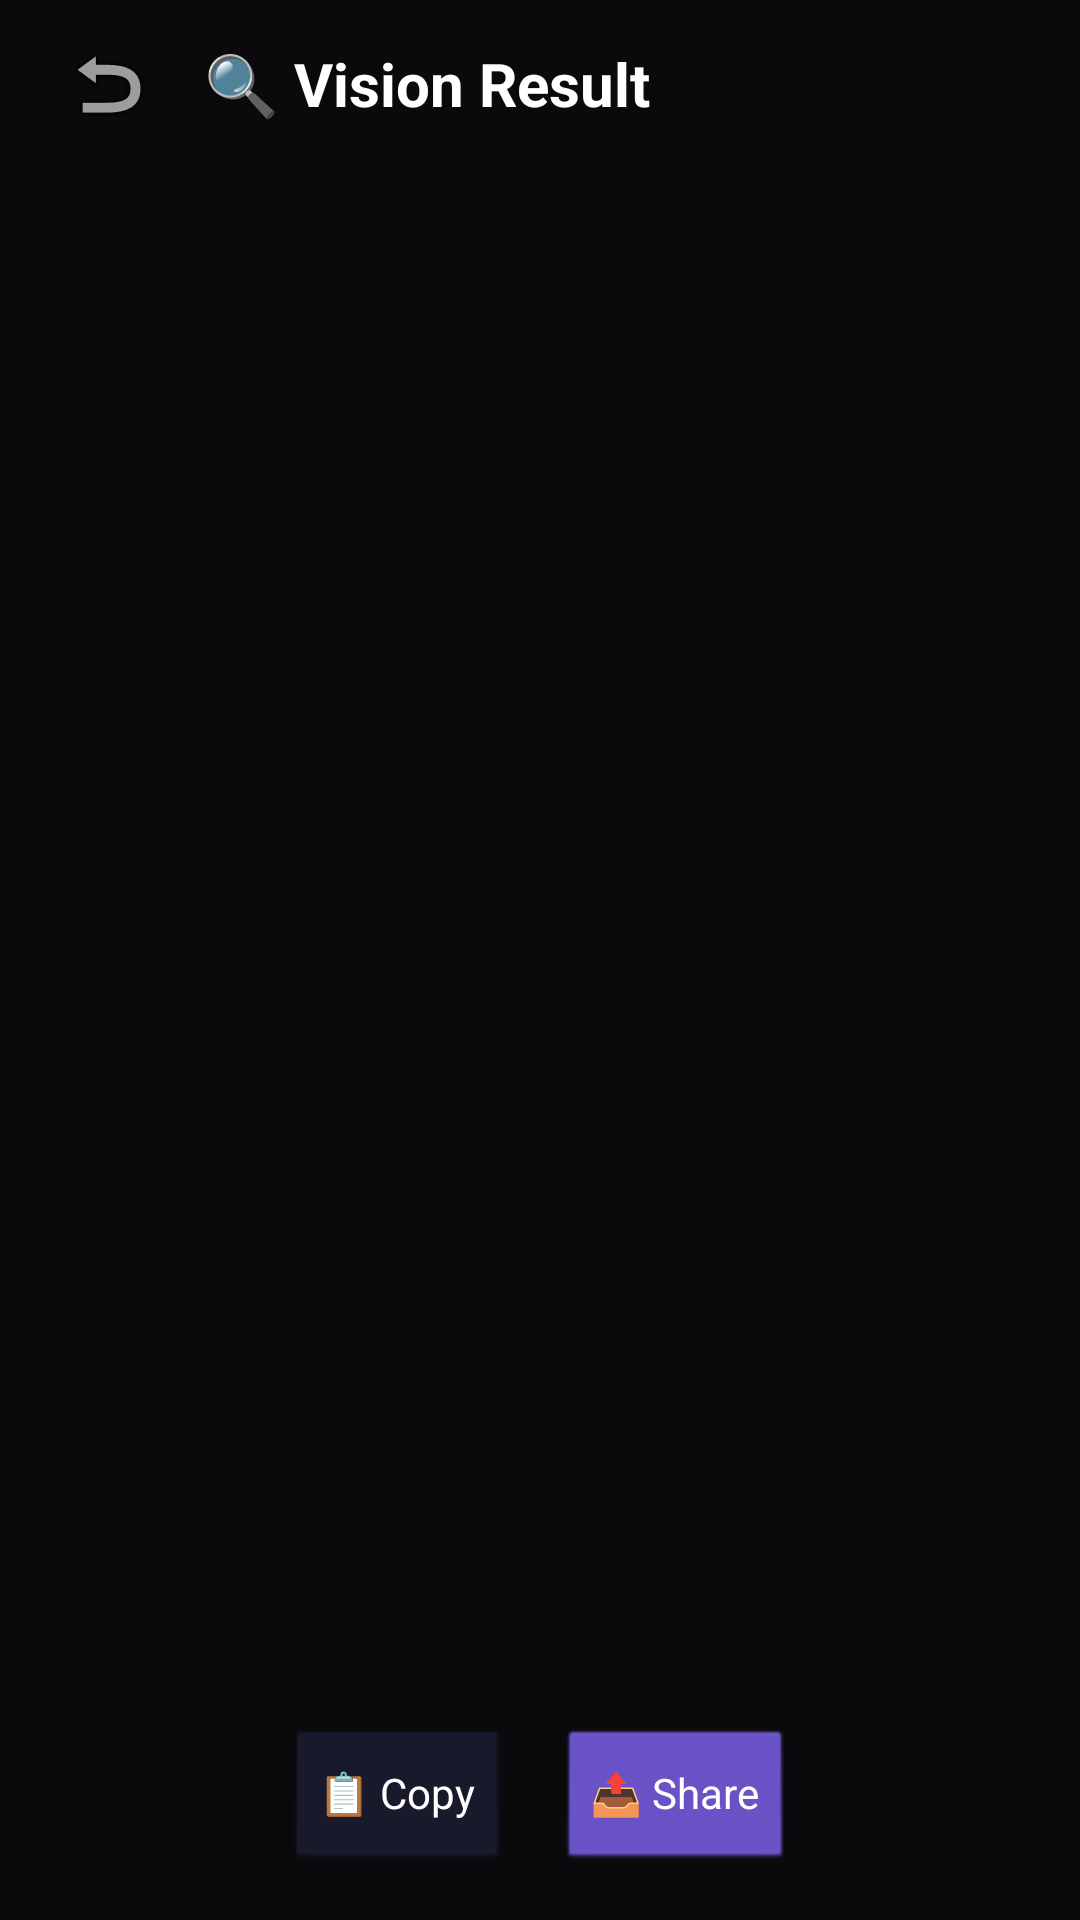

The Android layout XML behind this screen, and the referenced resources:
<!-- AndroidManifest.xml: activity theme android:Theme.NoTitleBar.Fullscreen -->
<!-- res/layout/activity_vision_result.xml -->
<?xml version="1.0" encoding="utf-8"?>
<LinearLayout xmlns:android="http://schemas.android.com/apk/res/android"
    android:id="@+id/vision_result_root"
    android:layout_width="match_parent"
    android:layout_height="match_parent"
    android:background="#0A0A0C"
    android:orientation="vertical">

    <LinearLayout
        android:layout_width="match_parent"
        android:layout_height="56dp"
        android:gravity="center_vertical"
        android:paddingHorizontal="16dp">

        <ImageButton
            android:id="@+id/btn_back"
            android:layout_width="40dp"
            android:layout_height="40dp"
            android:background="?attr/selectableItemBackgroundBorderless"
            android:src="@android:drawable/ic_menu_revert" />

        <TextView
            android:layout_width="0dp"
            android:layout_height="wrap_content"
            android:layout_marginStart="12dp"
            android:layout_weight="1"
            android:text="🔍 Vision Result"
            android:textColor="#FFFFFF"
            android:textSize="20sp"
            android:textStyle="bold" />
    </LinearLayout>

    <ImageView
        android:id="@+id/result_image"
        android:layout_width="match_parent"
        android:layout_height="300dp"
        android:scaleType="centerCrop" />

    <ScrollView
        android:layout_width="match_parent"
        android:layout_height="0dp"
        android:layout_weight="1"
        android:padding="16dp">

        <TextView
            android:id="@+id/result_text"
            android:layout_width="match_parent"
            android:layout_height="wrap_content"
            android:textColor="#FFFFFFDD"
            android:textIsSelectable="true"
            android:textSize="15sp" />
    </ScrollView>

    <LinearLayout
        android:layout_width="match_parent"
        android:layout_height="wrap_content"
        android:gravity="center"
        android:padding="16dp">

        <Button
            android:id="@+id/btn_copy"
            android:layout_width="wrap_content"
            android:layout_height="48dp"
            android:backgroundTint="#1A1A2E"
            android:text="📋 Copy"
            android:textColor="#FFFFFF" />

        <Button
            android:id="@+id/btn_share"
            android:layout_width="wrap_content"
            android:layout_height="48dp"
            android:layout_marginStart="16dp"
            android:backgroundTint="#6E56CF"
            android:text="📤 Share"
            android:textColor="#FFFFFF" />
    </LinearLayout>
</LinearLayout>
<!-- resources referenced by this layout -->
<resources>

</resources>
